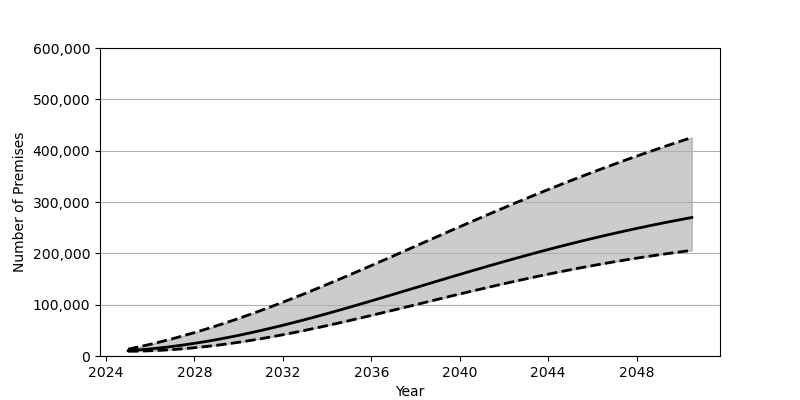

Source data for this figure (header and first rows):
Date, Low, Base, High
2025-01-01, 9213, 10362, 13353
2025-07-01, 9514, 11914, 17905
2026-01-01, 10184, 13810, 22800
2026-07-01, 11180, 16044, 28034
2027-01-01, 12513, 18602, 33581
2027-07-01, 14145, 21471, 39452
2028-01-01, 16094, 24651, 45628
2028-07-01, 18334, 28133, 52096
2029-01-01, 20866, 31891, 58853
2029-07-01, 23682, 35939, 65894
2030-01-01, 26759, 40247, 73209
2030-07-01, 30088, 44816, 80765
2031-01-01, 33664, 49616, 88570
2031-07-01, 37447, 54647, 96591
2032-01-01, 41455, 59872, 104821
2032-07-01, 45648, 65301, 113243
2033-01-01, 50010, 70907, 121843
2033-07-01, 54549, 76665, 130599
2034-01-01, 59225, 82577, 139502
2034-07-01, 64033, 88620, 148534
2035-01-01, 68942, 94761, 157684
2035-07-01, 73954, 101010, 166924
2036-01-01, 79049, 107339, 176241
2036-07-01, 84202, 113725, 185633
2037-01-01, 89395, 120162, 195057
2037-07-01, 94634, 126621, 204517
2038-01-01, 99888, 133104, 214003
2038-07-01, 105132, 139588, 223482
2039-01-01, 110376, 146062, 232943
2039-07-01, 115590, 152509, 242391
2040-01-01, 120762, 158912, 251788
2040-07-01, 125875, 165261, 261135
2041-01-01, 130932, 171546, 270423
2041-07-01, 135918, 177768, 279628
2042-01-01, 140808, 183893, 288758
2042-07-01, 145612, 189931, 297790
2043-01-01, 150317, 195866, 306714
2043-07-01, 154904, 201685, 315543
2044-01-01, 159384, 207400, 324249
2044-07-01, 163737, 212993, 332834
2045-01-01, 167970, 218453, 341292
2045-07-01, 172071, 223789, 349625
2046-01-01, 176045, 229002, 357825
2046-07-01, 179881, 234078, 365897
2047-01-01, 183589, 239013, 373828
2047-07-01, 187163, 243807, 381630
2048-01-01, 190598, 248479, 389288
2048-07-01, 193893, 253008, 396816
2049-01-01, 197060, 257403, 404216
2049-07-01, 200095, 261670, 411477
2050-01-01, 202993, 265815, 418613
2050-07-01, 205773, 269823, 425616
